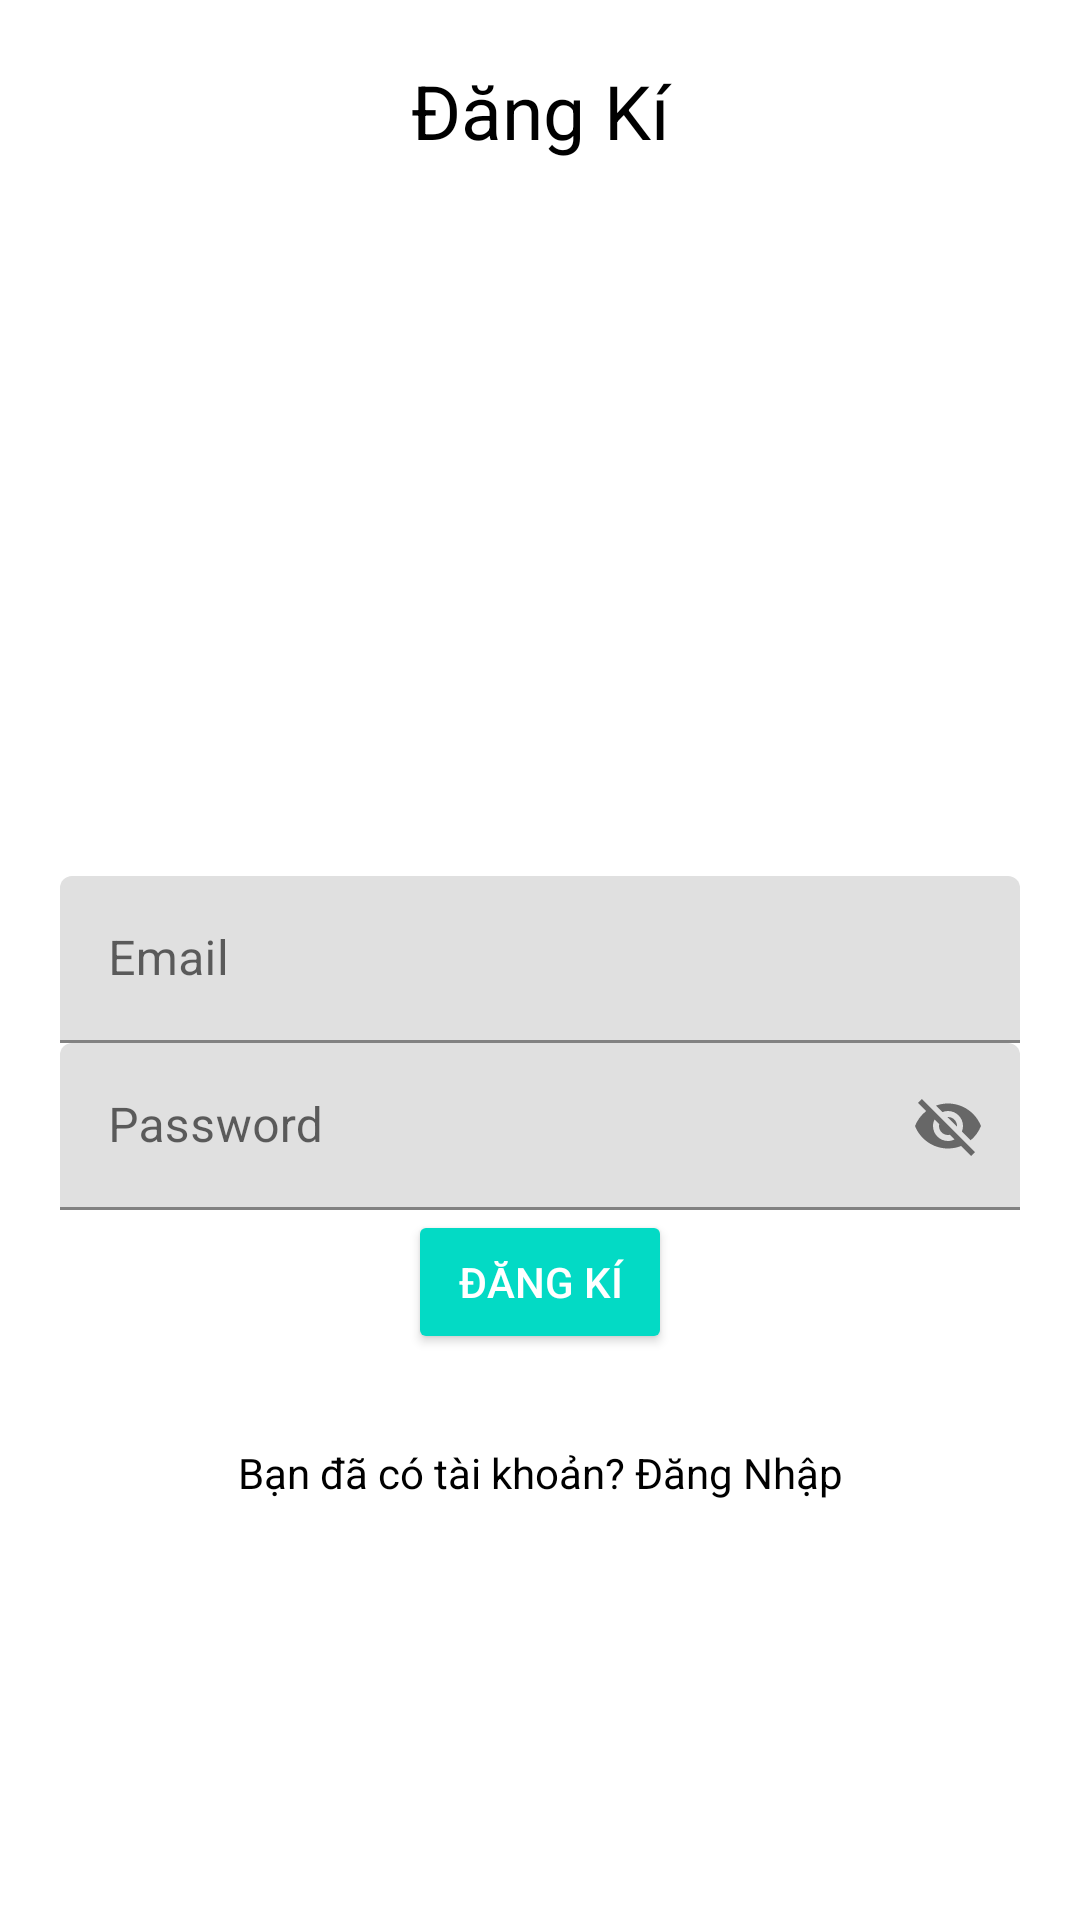

This screen was rendered from an Android layout file. Write that file and the resources it references.
<!-- AndroidManifest.xml: application theme Theme.SocialApp -->
<!-- res/layout/activity_register.xml -->
<?xml version="1.0" encoding="utf-8"?>
<RelativeLayout xmlns:android="http://schemas.android.com/apk/res/android"
    xmlns:app="http://schemas.android.com/apk/res-auto"
    xmlns:tools="http://schemas.android.com/tools"
    android:layout_width="match_parent"
    android:layout_height="match_parent"
    android:padding="20dp"
    tools:context=".RegisterActivity">

    <TextView
        android:layout_width="match_parent"
        android:layout_height="wrap_content"
        android:text="Đăng Kí"
        android:textAlignment="center"
        android:textColor="#000"
        android:textSize="25dp" />

    <com.google.android.material.textfield.TextInputLayout
        android:layout_width="match_parent"
        android:layout_height="wrap_content"
        android:layout_centerHorizontal="true"
        android:layout_centerVertical="true"
        android:id="@+id/emailTIL">
        <EditText
            android:id="@+id/emailEt"
            android:inputType="textEmailAddress"
            android:hint="Email"
            android:layout_width="match_parent"
            android:layout_height="wrap_content"/>
    </com.google.android.material.textfield.TextInputLayout>

    <com.google.android.material.textfield.TextInputLayout
        android:layout_width="match_parent"
        android:layout_height="wrap_content"
        android:layout_centerHorizontal="true"
        android:layout_centerVertical="true"
        android:layout_below="@+id/emailTIL"
        app:passwordToggleEnabled="true"
        android:id="@+id/passwordTIL">
        <EditText
            android:id="@+id/passwordEt"
            android:inputType="textEmailAddress"
            android:hint="Password"
            android:layout_width="match_parent"
            android:layout_height="wrap_content"/>
    </com.google.android.material.textfield.TextInputLayout>
    
    <Button
        android:id="@+id/registerBtn"
        android:layout_width="wrap_content"
        android:layout_height="wrap_content"
        android:text="Đăng kí"
        android:layout_below="@id/passwordTIL"
        android:layout_centerHorizontal="true"
        style="@style/Widget.AppCompat.Button.Colored"/>

    <TextView
        android:id="@+id/have_accountTv"
        android:layout_width="match_parent"
        android:layout_height="wrap_content"
        android:text="Bạn đã có tài khoản? Đăng Nhập"
        android:textAlignment="center"
        android:layout_below="@id/registerBtn"
        android:layout_marginTop="30dp"
        android:textColor="@color/black"/>

</RelativeLayout>
<!-- resources referenced by this layout -->
<resources>
  <color name="black">#FF000000</color>
  <style name="Theme.SocialApp" parent="Theme.MaterialComponents.Light.DarkActionBar">
          
          <item name="colorPrimary">@color/purple_500</item>
          <item name="colorPrimaryVariant">@color/purple_700</item>
          <item name="colorOnPrimary">@color/white</item>
          
          <item name="colorSecondary">@color/teal_200</item>
          <item name="colorSecondaryVariant">@color/teal_700</item>
          <item name="colorOnSecondary">@color/black</item>
          
          <item name="android:statusBarColor" tools:targetApi="l">?attr/colorPrimaryVariant</item>
          
      </style>
  <color name="purple_500">#FF6200EE</color>
  <color name="purple_700">#FF3700B3</color>
  <color name="white">#FFFFFFFF</color>
  <color name="teal_200">#FF03DAC5</color>
  <color name="teal_700">#FF018786</color>
</resources>
